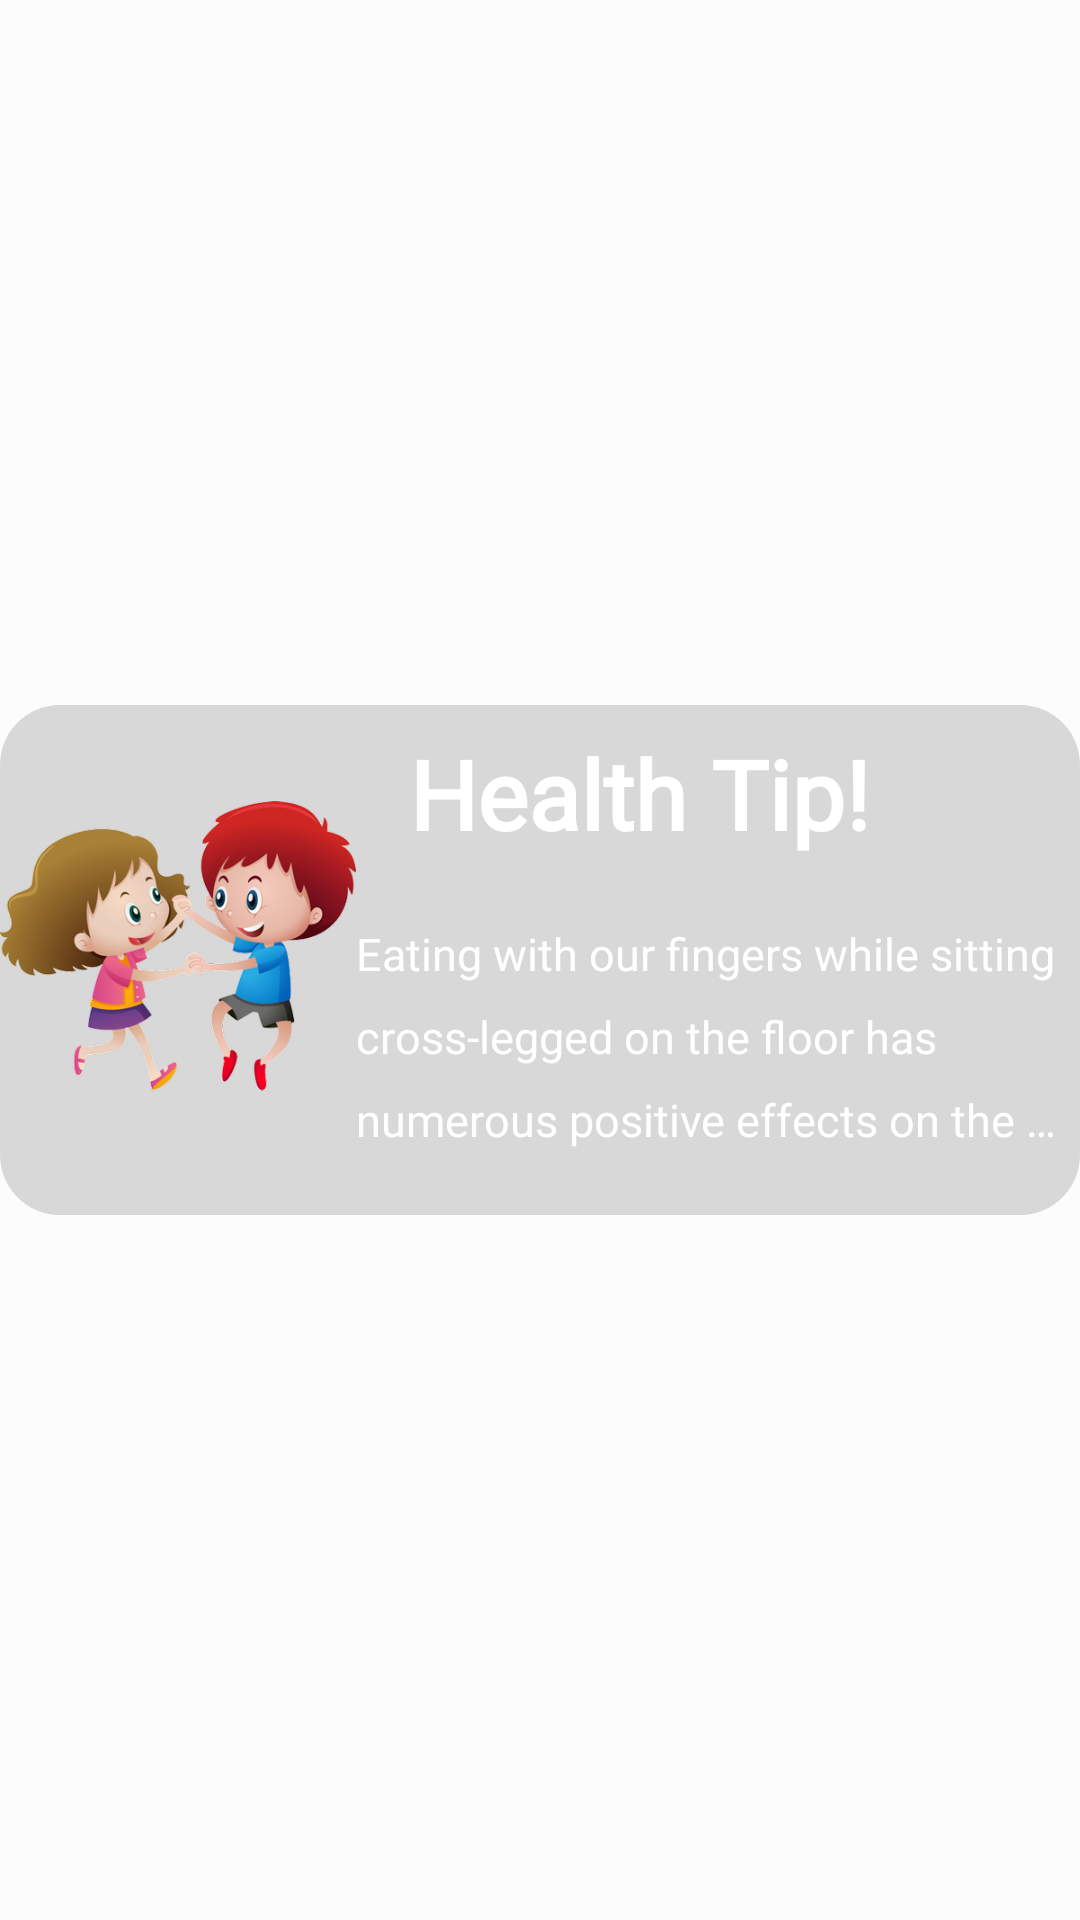

Write the Android layout XML for this screen, with the resource values it uses.
<!-- AndroidManifest.xml: application theme Theme.KidsActivities -->
<!-- res/layout/recent_post_layout.xml -->
<?xml version="1.0" encoding="utf-8"?>
<androidx.constraintlayout.widget.ConstraintLayout xmlns:android="http://schemas.android.com/apk/res/android"
    android:layout_width="match_parent"
    android:layout_height="wrap_content"
    android:layout_margin="12dp"
    xmlns:app="http://schemas.android.com/apk/res-auto"
    android:focusable="true"
    android:clickable="true"
    android:foreground="?selectableItemBackground">

    <androidx.cardview.widget.CardView
        android:id="@+id/cv"
        android:layout_width="0dp"
        android:layout_height="170dp"
        app:cardBackgroundColor="@color/colorOnPrimary"
        app:cardCornerRadius="20dp"
        app:cardElevation="0dp"
        app:layout_constraintBottom_toBottomOf="parent"
        app:layout_constraintEnd_toEndOf="parent"
        app:layout_constraintStart_toStartOf="@+id/guideline2"
        app:layout_constraintTop_toTopOf="parent" >

        <ImageView
            android:id="@+id/recent_post_item_bgImage"
            android:layout_width="match_parent"
            android:layout_height="match_parent"
            android:scaleType="centerCrop"/>

        <View
            android:layout_width="match_parent"
            android:layout_height="match_parent"
            android:background="#27000000"
            />

        <androidx.constraintlayout.widget.ConstraintLayout
            android:layout_width="match_parent"
            android:layout_height="match_parent">

            <TextView
                android:id="@+id/post_title_tv"
                android:layout_width="wrap_content"
                android:layout_height="wrap_content"
                android:layout_marginTop="8dp"
                android:fontFamily="@font/acme"
                android:text="@string/health_tip"
                android:textColor="@color/white"
                android:textSize="32sp"
                android:textStyle="bold"
                app:layout_constraintEnd_toEndOf="parent"
                app:layout_constraintHorizontal_bias="0.201"
                app:layout_constraintStart_toStartOf="@+id/guideline4"
                app:layout_constraintTop_toTopOf="parent" />

            <TextView
                android:id="@+id/recent_post_body_tv"
                android:layout_width="0dp"
                android:layout_height="0dp"
                android:ellipsize="end"
                android:fontFamily="@font/viga"
                android:gravity="center_vertical"
                android:lineSpacingExtra="10dp"
                android:maxLines="3"
                android:text="@string/health_tip_text"
                android:textColor="@color/white"
                android:textSize="15sp"
                app:layout_constraintBottom_toBottomOf="parent"
                app:layout_constraintEnd_toEndOf="parent"
                app:layout_constraintStart_toStartOf="@+id/guideline4"
                app:layout_constraintTop_toBottomOf="@+id/post_title_tv" />

            <ImageView
                android:id="@+id/post_imageView"
                android:layout_width="0dp"
                android:layout_height="0dp"
                app:layout_constraintBottom_toBottomOf="parent"
                app:layout_constraintEnd_toStartOf="@+id/guideline4"
                app:layout_constraintStart_toStartOf="parent"
                app:layout_constraintTop_toTopOf="parent"
                app:srcCompat="@drawable/kids_image_no_bg" />

            <androidx.constraintlayout.widget.Guideline
                android:id="@+id/guideline4"
                android:layout_width="wrap_content"
                android:layout_height="wrap_content"
                android:orientation="vertical"
                app:layout_constraintGuide_percent="0.33" />
        </androidx.constraintlayout.widget.ConstraintLayout>
    </androidx.cardview.widget.CardView>

    <androidx.constraintlayout.widget.Guideline
        android:id="@+id/guideline2"
        android:layout_width="wrap_content"
        android:layout_height="wrap_content"
        android:orientation="vertical"
        app:layout_constraintGuide_percent="0.0" />
</androidx.constraintlayout.widget.ConstraintLayout>
<!-- resources referenced by this layout -->
<resources>
  <color name="colorOnPrimary">#ffffff</color>
  <color name="white">#FFFFFFFF</color>
  <string name="health_tip">Health Tip!</string>
  <string name="health_tip_text">Eating with our fingers while sitting cross-legged on the floor has numerous positive effects on the body. it keeps our spine straight, helps with digestion, and creates the proper attitude of revernce towards our food</string>
  <color name="md_theme_light_primary">#B03000</color>
  <color name="md_theme_light_onPrimary">#FFFFFF</color>
  <color name="md_theme_light_primaryContainer">#FFDBCF</color>
  <color name="md_theme_light_onPrimaryContainer">#3B0A00</color>
  <color name="md_theme_light_secondary">#77574D</color>
  <color name="md_theme_light_onSecondary">#FFFFFF</color>
  <color name="md_theme_light_secondaryContainer">#FFDBCF</color>
  <color name="md_theme_light_onSecondaryContainer">#2C160F</color>
  <color name="md_theme_light_tertiary">#6B5E2F</color>
  <color name="md_theme_light_onTertiary">#FFFFFF</color>
  <color name="md_theme_light_tertiaryContainer">#F5E2A7</color>
  <color name="md_theme_light_onTertiaryContainer">#231B00</color>
  <color name="md_theme_light_error">#BA1B1B</color>
  <color name="md_theme_light_errorContainer">#FFDAD4</color>
  <color name="md_theme_light_onError">#FFFFFF</color>
  <color name="md_theme_light_onErrorContainer">#410001</color>
  <color name="md_theme_light_background">#FCFCFC</color>
  <color name="md_theme_light_onBackground">#211A18</color>
  <color name="md_theme_light_surface">#FCFCFC</color>
  <color name="md_theme_light_onSurface">#211A18</color>
  <color name="md_theme_light_surfaceVariant">#F5DED8</color>
  <color name="md_theme_light_onSurfaceVariant">#53433F</color>
  <color name="md_theme_light_outline">#85736E</color>
  <color name="md_theme_light_inverseOnSurface">#FBEEEB</color>
  <color name="md_theme_light_inverseSurface">#362F2D</color>
  <color name="md_theme_light_primaryInverse">#FFB59D</color>
  <style name="rubikRegularForToolbarTitle" parent="TextAppearance.Material3.TitleSmall">
          <item name="fontFamily">@font/rubik_regular</item>
          <item name="android:fontFamily">@font/rubik_regular</item>
      </style>
  <style name="TextAppearance.App.LabelLarge" parent="TextAppearance.Material3.LabelLarge">
          <item name="fontFamily">@font/rubik_regular</item>
          <item name="android:fontFamily">@font/rubik_regular</item>
      </style>
</resources>
